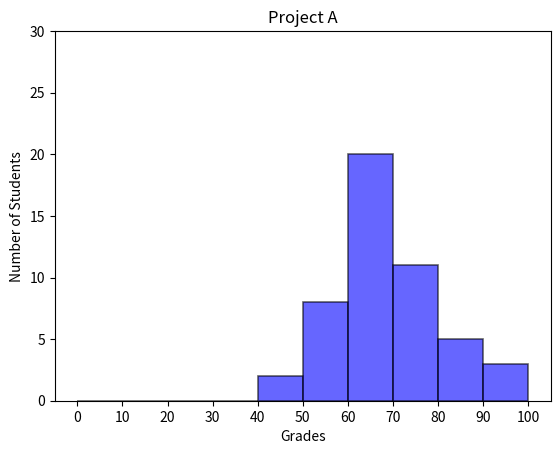

The script that saved this image:
#!/usr/bin/env python3
"""Histogram plot """
import numpy as np
import matplotlib.pyplot as plt

np.random.seed(5)
student_grades = np.random.normal(68, 15, 50)
x = np.arange(110, step=10)
y = np.arange(30, step=5)

plt.xticks(x)
plt.ylim(0, 30)
plt.hist(student_grades, x, facecolor='blue', alpha=0.6,
         edgecolor='black', linewidth=1.2)

plt.xlabel('Grades')
plt.ylabel('Number of Students')
plt.title('Project A')
plt.savefig('img4.png')
